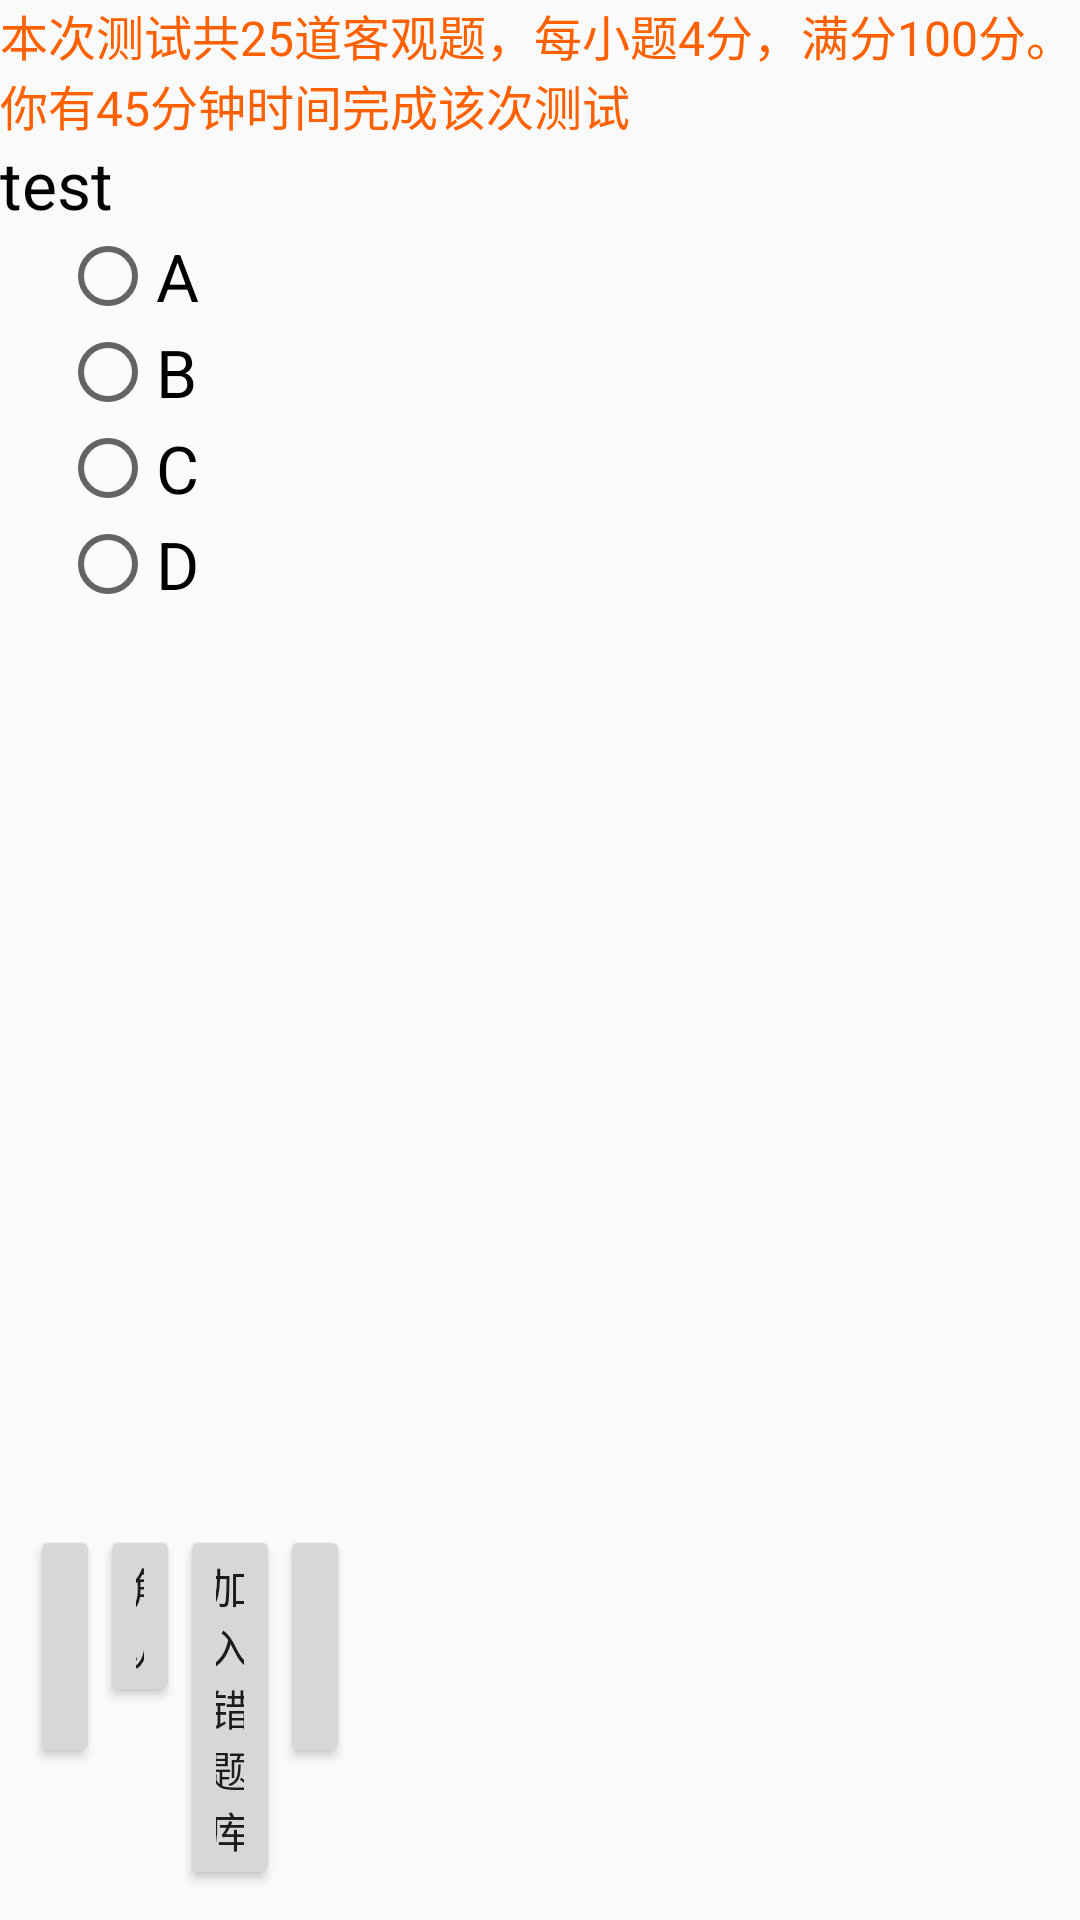

This screen was rendered from an Android layout file. Write that file and the resources it references.
<!-- AndroidManifest.xml: application theme AppTheme -->
<!-- res/layout/exercise.xml -->
<LinearLayout xmlns:android="http://schemas.android.com/apk/res/android"
    xmlns:tools="http://schemas.android.com/tools" 
    android:orientation="vertical"   
    android:layout_width="fill_parent"
    android:layout_height="fill_parent"    
    tools:context="com.example.Activity.MainActivity"
    >
 <LinearLayout android:orientation="vertical"
		android:layout_height="wrap_content" 
		android:layout_width="fill_parent"
		android:scrollbars="vertical">
    <TextView android:id="@+id/attention" 
        style="@style/attention"
            android:layout_width="fill_parent"
			android:layout_height="wrap_content" 
			android:text="@string/attention">   
			</TextView>
			</LinearLayout>
    <LinearLayout 
        android:orientation="vertical"
		android:layout_height="wrap_content" 
		android:layout_width="fill_parent"
		android:scrollbars="vertical">
    <TextView
        style="@style/question" 
        android:id="@+id/pro_text" 
            android:layout_width="fill_parent"
			android:layout_height="wrap_content" 
			android:text="test">       
    </TextView>
    
    <ImageView android:id="@+id/imageview"        
            android:layout_width="wrap_content"
			android:layout_height="wrap_content" 
			android:scaleType="fitCenter">        
    </ImageView>
    
    <RadioGroup 
        
        android:id="@+id/radioGroup"
			android:layout_width="wrap_content" 
			android:layout_height="wrap_content" 
			android:layout_marginLeft="20dp">
			<RadioButton style="@style/question"
			    android:id="@+id/radioA"
				android:layout_width="wrap_content" 
				android:layout_height="wrap_content"
				android:text="A">
			</RadioButton>

			<RadioButton style="@style/question"
			    android:id="@+id/radioB"
				android:layout_width="wrap_content" 
				android:layout_height="wrap_content"
				android:text="B">
			</RadioButton>

			<RadioButton style="@style/question"
			    android:id="@+id/radioC"
				android:layout_width="wrap_content" 
				android:layout_height="wrap_content"
				android:text="C">
			</RadioButton>

			<RadioButton style="@style/question"
			    android:id="@+id/radioD"
				android:layout_width="wrap_content" 
				android:layout_height="wrap_content"
				android:text="D">
			</RadioButton>
		</RadioGroup> 
	</LinearLayout>
	
    <LinearLayout android:orientation="vertical"
		android:layout_height="wrap_content" 
		android:layout_width="fill_parent"
		android:layout_weight="1">
		<TextView android:id="@+id/promptText" 
		    android:layout_height="wrap_content"
			android:layout_width="fill_parent">
		</TextView>
	</LinearLayout>
	
	  <LinearLayout android:orientation="horizontal"
		android:layout_height="wrap_content" 
		android:layout_width="fill_parent"
		android:layout_weight="1" 
		android:gravity="bottom" 
		android:layout_marginBottom="10dp"
        android:layout_marginLeft="10dp">

		<Button android:id="@+id/forwordBtn" 
		    android:layout_width="70px"
			android:layout_height="wrap_content" 
			android:text="上一题"></Button>

		<Button android:id="@+id/checkBtn" 
		    android:layout_width="80px"
			android:layout_height="wrap_content" 
			android:text="确认"></Button>

		<Button android:id="@+id/addWAsetBtn" 
		    android:layout_width="100px"
			android:layout_height="wrap_content" 
			android:text="加入错题库"></Button>

		<Chronometer
			android:id="@+id/exam_chronometer"
			android:layout_width="100px"   
			android:layout_height="wrap_content"  
			android:gravity="center_horizontal"
			android:textSize="12pt"
			android:visibility="gone"></Chronometer>
			
		<Button android:id="@+id/nextBtn" 
		    android:layout_width="70px"
			android:layout_height="wrap_content" 
			android:text="下一题"></Button>
	</LinearLayout>
</LinearLayout>
<!-- resources referenced by this layout -->
<resources>
  <string name="attention">本次测试共25道客观题，每小题4分，满分100分。你有45分钟时间完成该次测试</string>
  <style name="attention">
  		<item name="android:textSize">16sp</item>
  		<item name="android:textColor">#ff6100</item>
  		
  	</style>
  <style name="question">
  		<item name="android:textSize">22sp</item>
  		<item name="android:textColor">#000000</item>
  	</style>
  <style name="AppTheme" parent="Theme.AppCompat.Light.NoActionBar">
          
  		
  		
  		<item name="colorPrimary">@color/colorPrimary</item>
  		<item name="colorPrimaryDark">@color/colorPrimaryDark</item>
  		<item name="colorAccent">@color/colorAccent</item>
  	</style>
  <color name="colorPrimary">#fff</color>
  <color name="colorPrimaryDark">#fff</color>
  <color name="colorAccent">#FF4081</color>
</resources>
